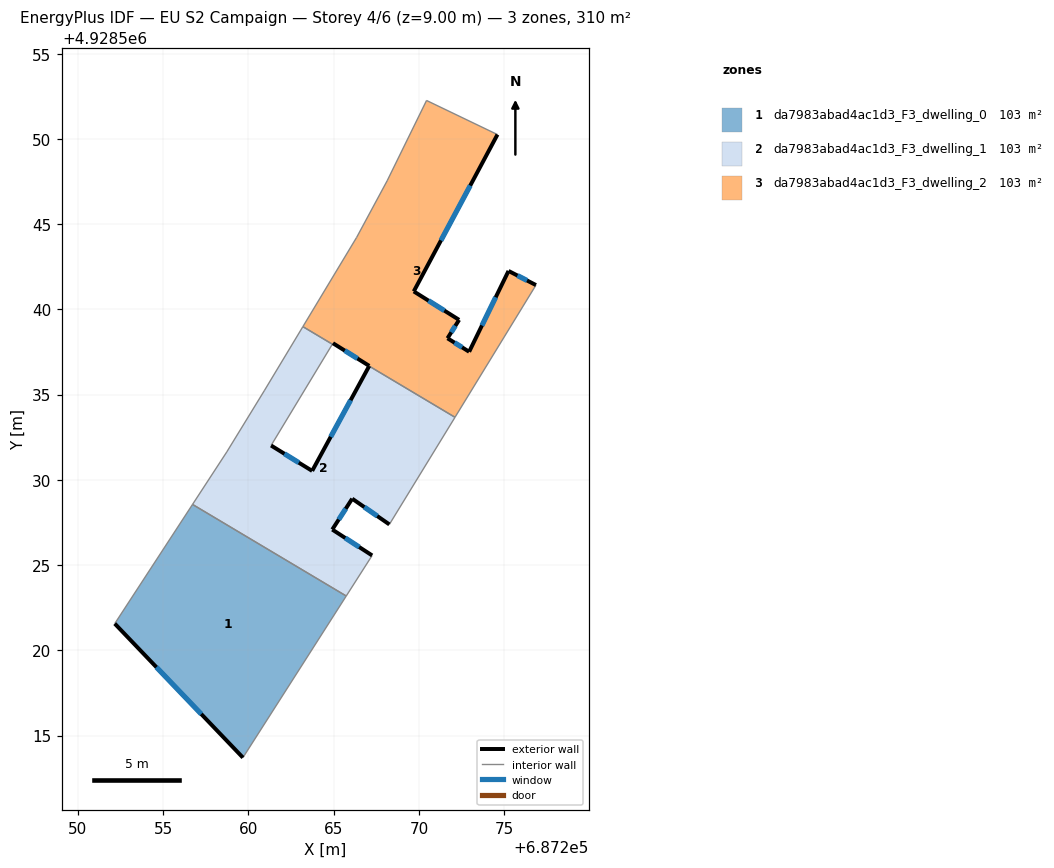
=== STOREY PLAN SPEC (per zone: floor XY polygon, exterior-wall plan segments, windows/doors) ===
zone 1: da7983abad4ac1d3_F3_dwelling_0  (103.2 m²)
  floor: (687265.74, 4928523.19) (687259.68, 4928513.71) (687252.16, 4928521.57) (687256.72, 4928528.56)
  exterior wall: (687252.16, 4928521.57) – (687259.68, 4928513.71)  [10.9 m]
    window: (687254.61, 4928519.01) – (687257.23, 4928516.26)  [4.0 m²]
  interior walls: 3
zone 2: da7983abad4ac1d3_F3_dwelling_1  (103.2 m²)
  floor: (687272.12, 4928533.67) (687268.27, 4928527.38) (687266.09, 4928528.89) (687264.92, 4928527.08) (687267.26, 4928525.57) (687265.74, 4928523.19) (687256.72, 4928528.56) (687258.73, 4928531.63) (687260.93, 4928535.22) (687263.20, 4928538.99) (687264.92, 4928537.96) (687261.33, 4928532.01) (687263.74, 4928530.53) (687267.08, 4928536.67)
  exterior wall: (687263.74, 4928530.53) – (687261.33, 4928532.01)  [2.8 m]
    window: (687262.96, 4928531.01) – (687262.11, 4928531.53)  [1.0 m²]
  exterior wall: (687267.08, 4928536.67) – (687263.74, 4928530.53)  [7.0 m]
    window: (687266.00, 4928534.67) – (687264.83, 4928532.52)  [2.6 m²]
  exterior wall: (687266.09, 4928528.89) – (687268.27, 4928527.38)  [2.7 m]
    window: (687266.80, 4928528.40) – (687267.56, 4928527.88)  [1.0 m²]
  exterior wall: (687264.92, 4928527.08) – (687266.09, 4928528.89)  [2.2 m]
    window: (687265.30, 4928527.67) – (687265.71, 4928528.31)  [0.8 m²]
  exterior wall: (687267.26, 4928525.57) – (687264.92, 4928527.08)  [2.8 m]
    window: (687266.50, 4928526.06) – (687265.68, 4928526.59)  [1.0 m²]
  interior walls: 9
zone 3: da7983abad4ac1d3_F3_dwelling_2  (103.2 m²)
  floor: (687274.61, 4928550.25) (687269.70, 4928541.05) (687272.36, 4928539.38) (687271.68, 4928538.30) (687272.95, 4928537.51) (687275.26, 4928542.25) (687276.87, 4928541.42) (687272.12, 4928533.67) (687267.08, 4928536.67) (687267.09, 4928536.68) (687264.96, 4928538.01) (687264.92, 4928537.96) (687263.20, 4928538.99) (687266.35, 4928544.22) (687268.14, 4928547.54) (687270.45, 4928552.25)
  exterior wall: (687269.70, 4928541.05) – (687274.61, 4928550.25)  [10.4 m]
    window: (687271.30, 4928544.05) – (687273.01, 4928547.26)  [3.8 m²]
  exterior wall: (687272.36, 4928539.38) – (687269.70, 4928541.05)  [3.1 m]
    window: (687271.49, 4928539.93) – (687270.57, 4928540.51)  [1.2 m²]
  exterior wall: (687271.68, 4928538.30) – (687272.36, 4928539.38)  [1.3 m]
    window: (687271.90, 4928538.66) – (687272.14, 4928539.03)  [0.5 m²]
  exterior wall: (687272.95, 4928537.51) – (687271.68, 4928538.30)  [1.5 m]
    window: (687272.54, 4928537.77) – (687272.09, 4928538.05)  [0.5 m²]
  exterior wall: (687275.26, 4928542.25) – (687272.95, 4928537.51)  [5.3 m]
    window: (687274.51, 4928540.71) – (687273.70, 4928539.06)  [1.9 m²]
  exterior wall: (687276.87, 4928541.42) – (687275.26, 4928542.25)  [1.8 m]
    window: (687276.35, 4928541.69) – (687275.78, 4928541.99)  [0.7 m²]
  exterior wall: (687267.09, 4928536.68) – (687267.08, 4928536.67)  [0.0 m]
  exterior wall: (687264.96, 4928538.01) – (687267.09, 4928536.68)  [2.5 m]
    window: (687265.65, 4928537.58) – (687266.40, 4928537.12)  [0.9 m²]
  interior walls: 8

=== DERIVED (storey summary) ===
Building: EU S2 Campaign
Storey: 4 of 6  (floor level z = 9.00 m)
Storey gross floor area: 309.7 m²
Zones on this storey: 3
  - da7983abad4ac1d3_F3_dwelling_0: floor 103.2 m²; exterior wall 10.9 m (32.6 m²); 1 window(s) 4.0 m²; WWR 12.2%
  - da7983abad4ac1d3_F3_dwelling_1: floor 103.2 m²; exterior wall 17.4 m (52.3 m²); 5 window(s) 6.4 m²; WWR 12.2%
  - da7983abad4ac1d3_F3_dwelling_2: floor 103.2 m²; exterior wall 26.0 m (77.9 m²); 7 window(s) 9.5 m²; WWR 12.2%
Zone adjacency (shared interzone walls):
  - da7983abad4ac1d3_F3_dwelling_0 ↔ da7983abad4ac1d3_F3_dwelling_1
  - da7983abad4ac1d3_F3_dwelling_1 ↔ da7983abad4ac1d3_F3_dwelling_2